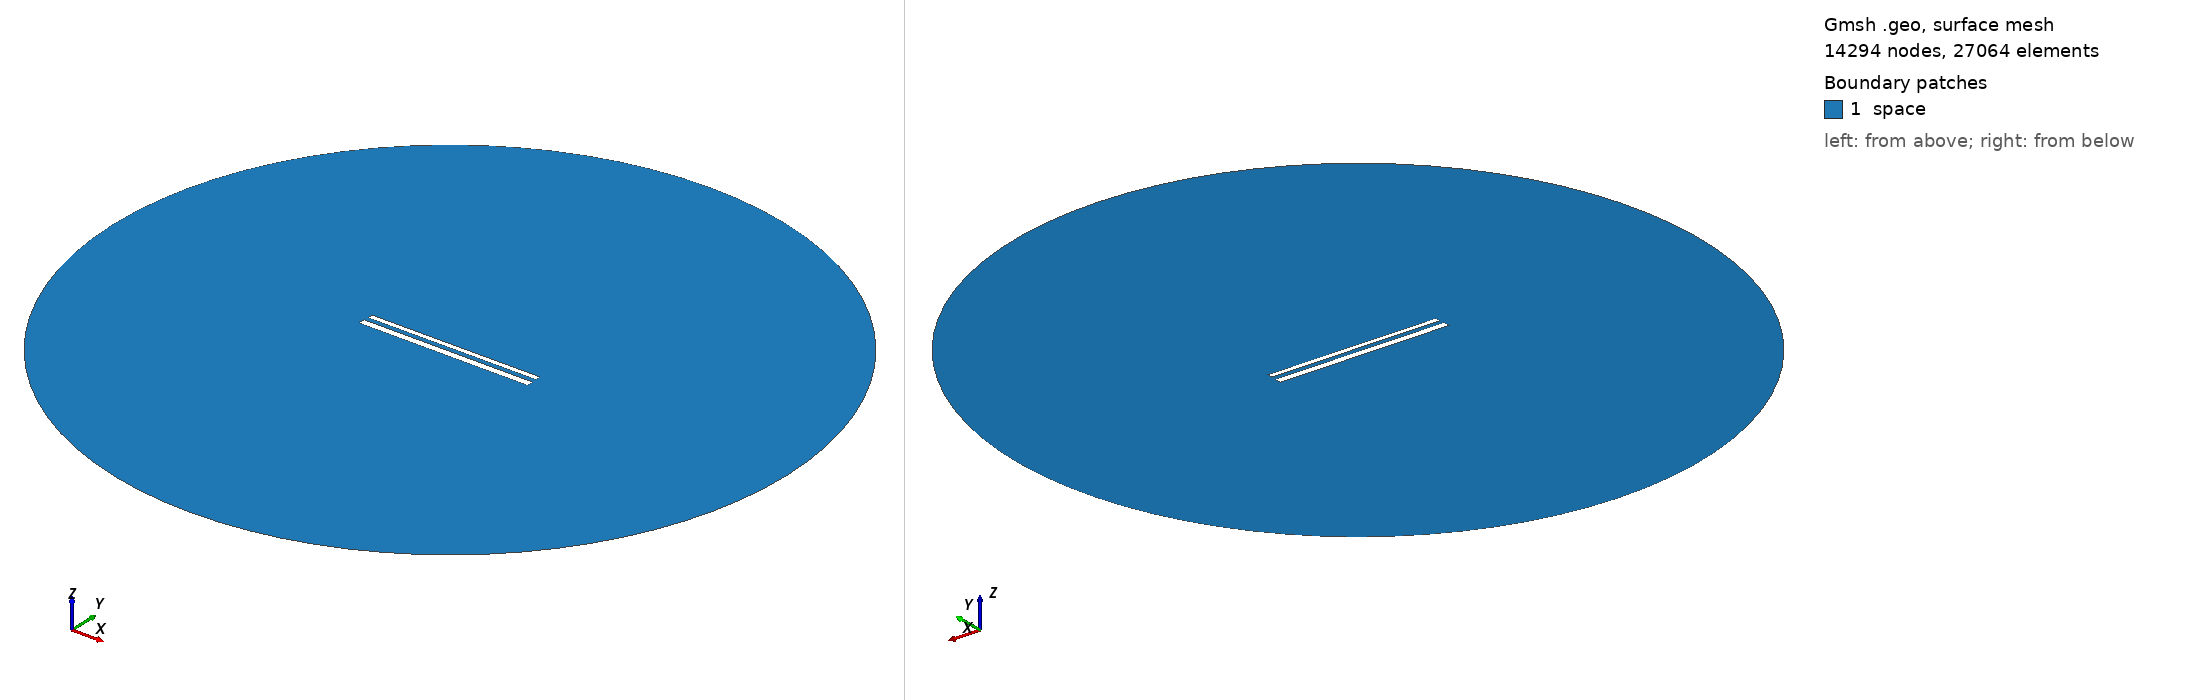

Gmsh geometry script, surface-meshed: 14294 nodes, 27064 surface elements. Boundary patches (legend numbers): 1 space. Left view from above one corner, right view from below the opposite corner. Legend entries are the model's physical surfaces. The drawing asked Gmsh for element sizes between 1% and 20% of the model's largest extent; the script's own settings can give other sizes.

=== 585.geo (drawn) ===
// Set the geometry kernel
SetFactory("OpenCASCADE");

//---------------------------------------
// Rectangles
//---------------------------------------

// Rectangle 1 (top)
Point(1) = {-49.62222222222222, 1.5722222222222222, 0, 1.0};
Point(2) = {49.62222222222222, 1.5722222222222222, 0, 1.0};
Point(3) = {49.62222222222222, 4.816666666666666, 0, 1.0};
Point(4) = {-49.62222222222222, 4.816666666666666, 0, 1.0};

Line(1) = {1, 2};
Line(2) = {2, 3};
Line(3) = {3, 4};
Line(4) = {4, 1};

Line Loop(1) = {1, 2, 3, 4};
Plane Surface(1) = {1};

Rotate { {0, 0, 1}, {0,  1.1944444444444444,  0}, 0.002 } {
  Surface{1};
}

// Rectangle 2 (bottom)
Point(5) = {-50,-1.1944444444444444, 0, 1.0};
Point(6) = { 50,-1.1944444444444444, 0, 1.0};
Point(7) = { 50,-5.194444444444445, 0, 1.0};
Point(8) = {-50,-5.194444444444445, 0, 1.0};

Line(5) = {5, 6};
Line(6) = {6, 7};
Line(7) = {7, 8};
Line(8) = {8, 5};

Line Loop(2) = {5, 6, 7, 8};
Plane Surface(2) = {2}; 


//---------------------------------------
// Circle
//---------------------------------------

// Define points
Point(9) = {0, 0, 0};        // Center
Point(10) = {200, 0, 0};     // Start point
Point(11) = {0, 200, 0};     // 90 degrees
Point(12) = {-200, 0, 0};    // 180 degrees
Point(13) = {0, -200, 0};    // 270 degrees

// Define circle arcs (each needs start, center, end)
Circle(9) = {10, 9, 11};
Circle(10) = {11, 9, 12};
Circle(11) = {12, 9, 13};
Circle(12) = {13, 9, 10};

// Define curve loop and surface if needed
Curve Loop(3) = {9, 10, 11, 12};
Surface(3) = {3};

// Subtract Rectangles from Circle
BooleanDifference{ Surface{3}; Delete; }{ Surface{1}; Surface{2}; Delete; }

//---------------------------------------
// Transfinite Lines and Surface
//---------------------------------------
r = 7;
Transfinite Line {1, 3} = 50*r Using Progression 1;
Transfinite Line {2, 4} = 2*r Using Progression 1;
Transfinite Line {5, 7} = 50*r Using Progression 1;
Transfinite Line {6, 8} = 2*r Using Progression 1;
Transfinite Line {9, 10, 11, 12} = 20 Using Progression 1;

//---------------------------------------
// Define Physical Groups
//---------------------------------------                

//--- Physical Curves
// Physical groups for boundaries
Physical Line("force_segment", 10) = {1};
Physical Line("upper_plate", 11) = {2, 3, 4};
Physical Line("lower_plate", 12) = {5, 6, 7, 8};
Physical Line("boundary", 20) = {9, 10, 11, 12};

//--- Physical Surfaces
Physical Surface("space", 30) = {3};

//---------------------------------------
// 6. Generate the Mesh
//---------------------------------------
Mesh 2;  // 2D mesh generation
